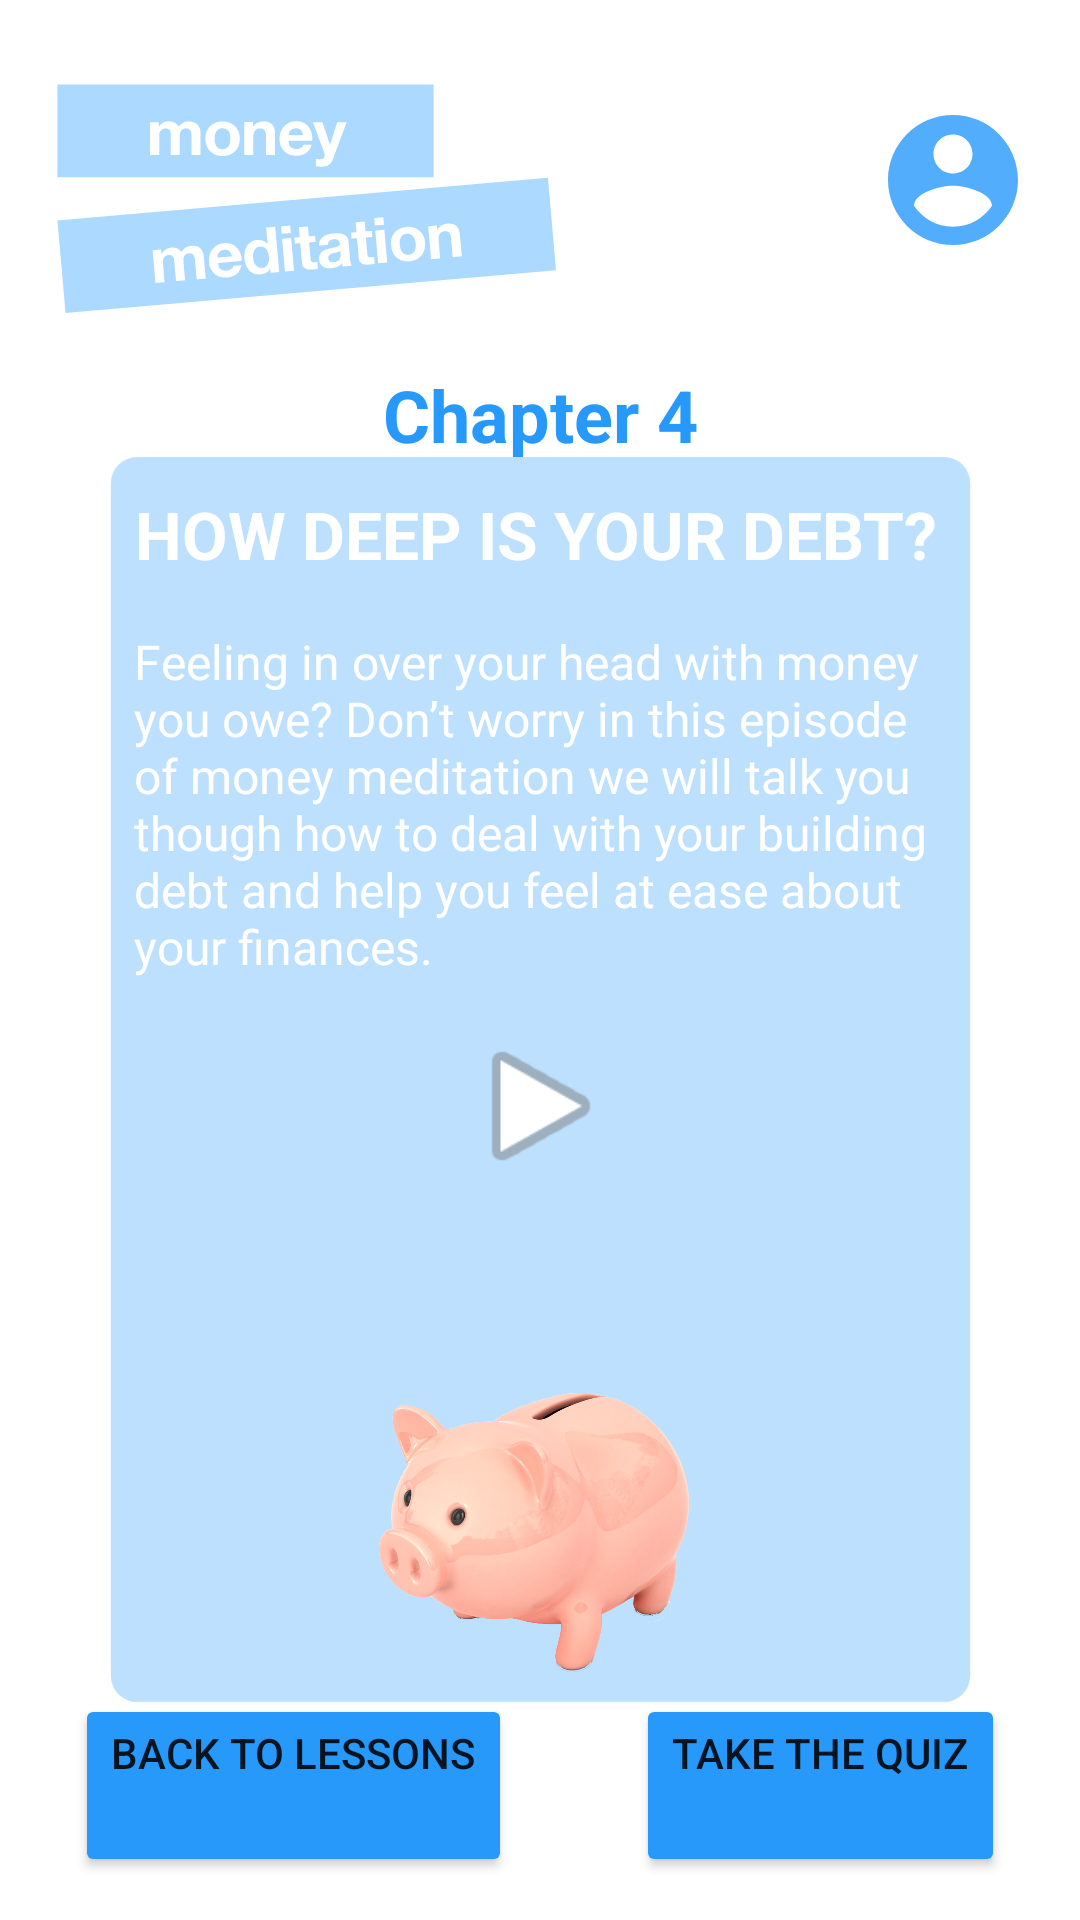

Android layout source for this screen:
<!-- AndroidManifest.xml: application theme Theme.MoneyMeditaion2 -->
<!-- res/layout/activity_chapter4.xml -->
<?xml version="1.0" encoding="utf-8"?>
<androidx.constraintlayout.widget.ConstraintLayout xmlns:android="http://schemas.android.com/apk/res/android"
    xmlns:app="http://schemas.android.com/apk/res-auto"
    xmlns:tools="http://schemas.android.com/tools"
    android:layout_width="match_parent"
    android:layout_height="match_parent"
    tools:context=".Chapter1">

    <ImageView
        android:id="@+id/imageView9"
        android:layout_width="177dp"
        android:layout_height="101dp"
        app:layout_constraintBottom_toBottomOf="parent"
        app:layout_constraintEnd_toEndOf="parent"
        app:layout_constraintHorizontal_bias="0.068"
        app:layout_constraintStart_toStartOf="parent"
        app:layout_constraintTop_toTopOf="parent"
        app:layout_constraintVertical_bias="0.025"
        app:srcCompat="@drawable/ic_logo" />

    <ImageView
        android:id="@+id/viewAccount"
        android:layout_width="57dp"
        android:layout_height="52dp"
        android:onClick="viewAccount"
        app:layout_constraintBottom_toBottomOf="parent"
        app:layout_constraintEnd_toEndOf="parent"
        app:layout_constraintHorizontal_bias="0.954"
        app:layout_constraintStart_toStartOf="parent"
        app:layout_constraintTop_toTopOf="parent"
        app:layout_constraintVertical_bias="0.058"
        app:srcCompat="@drawable/ic_account" />

    <TextView
        android:id="@+id/titleTxt"
        android:layout_width="wrap_content"
        android:layout_height="wrap_content"
        android:text="Chapter 4"
        android:textColor="#2699FB"
        android:textSize="24sp"
        android:textStyle="bold"
        app:layout_constraintBottom_toBottomOf="parent"
        app:layout_constraintEnd_toEndOf="parent"
        app:layout_constraintStart_toStartOf="parent"
        app:layout_constraintTop_toTopOf="parent"
        app:layout_constraintVertical_bias="0.201" />

    <ImageView
        android:id="@+id/imageView10"
        android:layout_width="353dp"
        android:layout_height="441dp"
        android:layout_marginStart="16dp"
        android:layout_marginLeft="16dp"
        android:layout_marginEnd="16dp"
        android:layout_marginRight="16dp"
        app:layout_constraintBottom_toBottomOf="parent"
        app:layout_constraintEnd_toEndOf="parent"
        app:layout_constraintStart_toStartOf="parent"
        app:layout_constraintTop_toTopOf="parent"
        app:layout_constraintVertical_bias="0.743"
        app:srcCompat="@drawable/ic_lessonbubble" />

    <ImageView
        android:id="@+id/imageView11"
        android:layout_width="wrap_content"
        android:layout_height="wrap_content"
        app:layout_constraintBottom_toBottomOf="@+id/backBtn"
        app:layout_constraintEnd_toEndOf="@+id/backBtn"
        app:layout_constraintHorizontal_bias="0.489"
        app:layout_constraintStart_toStartOf="@+id/backBtn"
        app:layout_constraintTop_toTopOf="@+id/backBtn"
        app:layout_constraintVertical_bias="0.697"
        app:srcCompat="@drawable/ic_back" />

    <Button
        android:id="@+id/backBtn"
        android:layout_width="wrap_content"
        android:layout_height="wrap_content"
        android:layout_marginStart="16dp"
        android:layout_marginLeft="16dp"
        android:layout_marginEnd="16dp"
        android:layout_marginRight="16dp"
        android:paddingBottom="32dp"
        android:text="BACK TO LESSONS"
        android:onClick="back"
        app:backgroundTint="#2699FB"
        app:layout_constraintBottom_toBottomOf="parent"
        app:layout_constraintEnd_toStartOf="@id/quizBtn"
        app:layout_constraintHorizontal_bias="0.158"
        app:layout_constraintStart_toStartOf="parent"
        app:layout_constraintTop_toTopOf="parent"
        app:layout_constraintVertical_bias="0.975" />

    <Button
        android:id="@+id/quizBtn"
        android:layout_width="wrap_content"
        android:layout_height="wrap_content"
        android:layout_marginStart="16dp"
        android:layout_marginLeft="16dp"
        android:layout_marginEnd="16dp"
        android:layout_marginRight="16dp"
        android:paddingBottom="32dp"
        android:text="TAKE THE QUIZ"
        android:onClick="takeQuiz"
        app:backgroundTint="#2699FB"
        app:layout_constraintBottom_toBottomOf="parent"
        app:layout_constraintEnd_toEndOf="parent"
        app:layout_constraintHorizontal_bias="0.875"
        app:layout_constraintStart_toEndOf="@id/backBtn"
        app:layout_constraintTop_toTopOf="parent"
        app:layout_constraintVertical_bias="0.975" />

    <TextView
        android:id="@+id/textView4"
        android:layout_width="wrap_content"
        android:layout_height="wrap_content"
        android:text="HOW DEEP IS YOUR DEBT?"
        android:textColor="#FFFFFF"
        android:textSize="22sp"
        android:textStyle="bold"
        app:layout_constraintBottom_toBottomOf="@+id/imageView10"
        app:layout_constraintEnd_toEndOf="@+id/imageView10"
        app:layout_constraintHorizontal_bias="0.485"
        app:layout_constraintStart_toStartOf="@+id/imageView10"
        app:layout_constraintTop_toTopOf="@+id/imageView10"
        app:layout_constraintVertical_bias="0.037" />

    <TextView
        android:id="@+id/textView5"
        android:layout_width="271dp"
        android:layout_height="161dp"
        android:text="Feeling in over your head with money you owe? Don’t worry in this episode of money meditation we will talk you though how to deal with your building debt and help you feel at ease about your finances."
        android:textColor="#FFFFFF"
        android:textSize="16sp"
        app:layout_constraintBottom_toBottomOf="@+id/imageView10"
        app:layout_constraintEnd_toEndOf="@+id/imageView10"
        app:layout_constraintStart_toStartOf="@+id/imageView10"
        app:layout_constraintTop_toTopOf="@+id/imageView10"
        app:layout_constraintVertical_bias="0.22" />

    <ImageView
        android:id="@+id/playBtn"
        android:layout_width="64dp"
        android:layout_height="54dp"
        app:layout_constraintBottom_toBottomOf="@+id/imageView10"
        app:layout_constraintEnd_toEndOf="@+id/imageView10"
        app:layout_constraintStart_toStartOf="@+id/imageView10"
        app:layout_constraintTop_toTopOf="@+id/imageView10"
        app:srcCompat="@android:drawable/ic_media_play"
        android:onClick="play"/>

    <ImageView
        android:id="@+id/pauseBtn"
        android:layout_width="61dp"
        android:layout_height="57dp"
        android:visibility="invisible"
        app:layout_constraintBottom_toBottomOf="@+id/imageView10"
        app:layout_constraintEnd_toEndOf="@+id/imageView10"
        app:layout_constraintStart_toStartOf="@+id/imageView10"
        app:layout_constraintTop_toTopOf="@+id/imageView10"
        app:srcCompat="@android:drawable/ic_media_pause"
        android:onClick="pause"/>

    <ImageView
        android:id="@+id/imageView13"
        android:layout_width="196dp"
        android:layout_height="112dp"
        app:layout_constraintBottom_toBottomOf="@+id/imageView10"
        app:layout_constraintEnd_toEndOf="@+id/imageView10"
        app:layout_constraintHorizontal_bias="0.496"
        app:layout_constraintStart_toStartOf="@+id/imageView10"
        app:layout_constraintTop_toTopOf="@+id/imageView10"
        app:layout_constraintVertical_bias="0.927"
        app:srcCompat="@drawable/pig" />

</androidx.constraintlayout.widget.ConstraintLayout>
<!-- resources referenced by this layout -->
<resources>
  <!-- drawable ic_account (drawable-anydpi) -->
  <vector xmlns:android="http://schemas.android.com/apk/res/android"
      android:width="24dp"
      android:height="24dp"
      android:viewportWidth="24"
      android:viewportHeight="24"
      android:tint="#2699FB"
      android:alpha="0.8">
    <path
        android:fillColor="@android:color/white"
        android:pathData="M12,2C6.48,2 2,6.48 2,12s4.48,10 10,10 10,-4.48 10,-10S17.52,2 12,2zM12,5c1.66,0 3,1.34 3,3s-1.34,3 -3,3 -3,-1.34 -3,-3 1.34,-3 3,-3zM12,19.2c-2.5,0 -4.71,-1.28 -6,-3.22 0.03,-1.99 4,-3.08 6,-3.08 1.99,0 5.97,1.09 6,3.08 -1.29,1.94 -3.5,3.22 -6,3.22z"/>
  </vector>
  <!-- drawable ic_lessonbubble (drawable) -->
  <vector xmlns:android="http://schemas.android.com/apk/res/android"
      android:width="360dp"
      android:height="508dp"
      android:viewportWidth="360"
      android:viewportHeight="508">
    <path
        android:pathData="M25,5L335,5A10,10 0,0 1,345 15L345,473A10,10 0,0 1,335 483L25,483A10,10 0,0 1,15 473L15,15A10,10 0,0 1,25 5z"
        android:fillColor="#bce0fd"/>
  </vector>
  <!-- drawable ic_logo: vector/xml drawable (drawable, 10198 chars, omitted) -->
  <!-- drawable pig: png bitmap (drawable, 272241 bytes) -->
  <style name="Theme.MoneyMeditaion2" parent="Theme.MaterialComponents.DayNight.DarkActionBar">
          
          <item name="colorPrimary">#ACD9FF</item>
          <item name="colorPrimaryVariant">#000</item>
          <item name="colorOnPrimary">@color/white</item>
          
          <item name="colorSecondary">@color/teal_200</item>
          <item name="colorSecondaryVariant">@color/teal_700</item>
          <item name="colorOnSecondary">@color/black</item>
          
          <item name="android:statusBarColor" tools:targetApi="l">?attr/colorPrimaryVariant</item>
          
      </style>
  <color name="white">#FFFFFFFF</color>
  <color name="teal_200">#2699FB</color>
  <color name="teal_700">#FF018786</color>
  <color name="black">#FF000000</color>
</resources>
